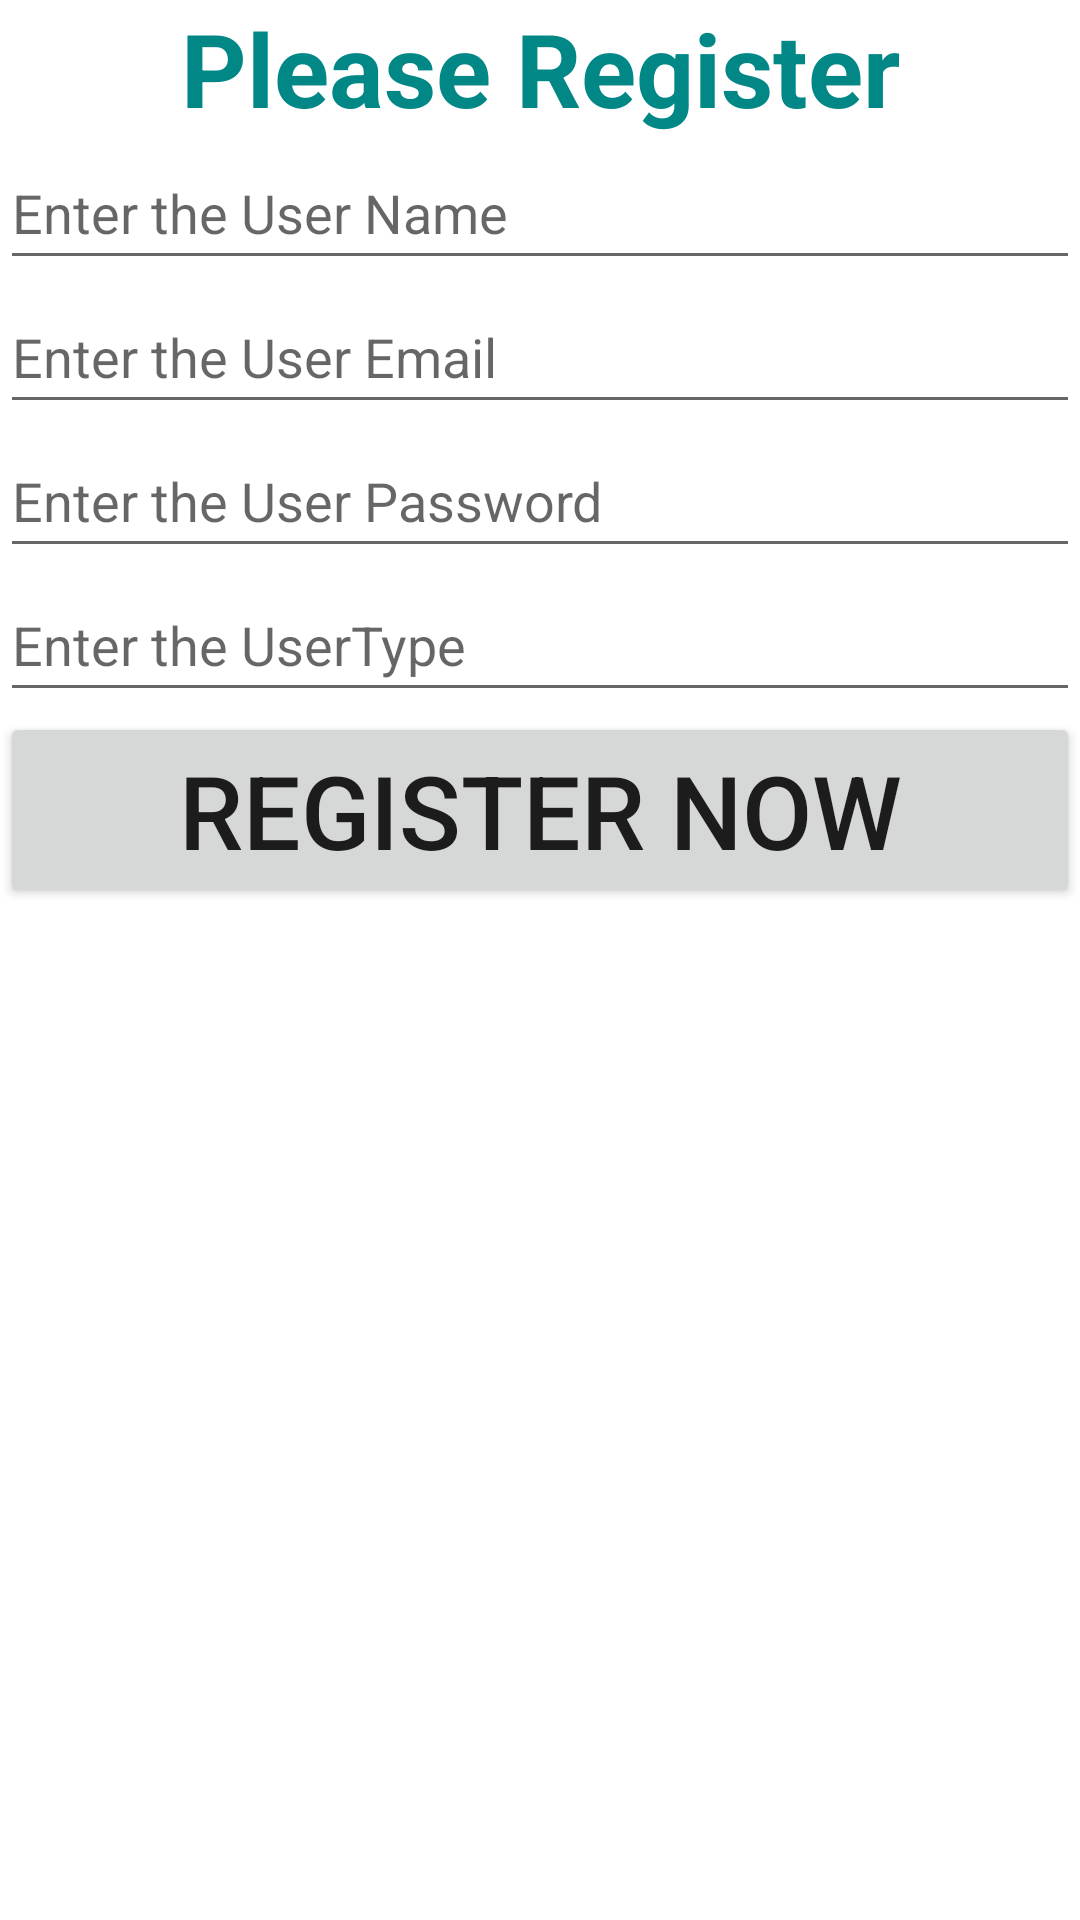

Android layout source for this screen:
<!-- AndroidManifest.xml: application theme Theme.HireHouseCleanersApplication -->
<!-- res/layout/register_fragment.xml -->
<?xml version="1.0" encoding="utf-8"?>
<FrameLayout
    xmlns:android="http://schemas.android.com/apk/res/android"
    xmlns:tools="http://schemas.android.com/tools"
    android:layout_width="match_parent"
    android:layout_height="match_parent"
    tools:context=".ui.Login.RegisterFragment">

    <LinearLayout
        android:layout_width="match_parent"
        android:layout_height="match_parent"
        android:background="@drawable/headerbackground"
        android:orientation="vertical">

        <TextView
            android:id="@+id/textRegister"
            android:layout_width="match_parent"
            android:layout_height="wrap_content"
            android:text="Please Register"
            android:textAlignment="center"
            android:textColor="@color/teal_700"
            android:textDirection="inherit"
            android:textSize="34sp"
            android:textStyle="bold" />

        <EditText
            android:id="@+id/editUserName"
            android:layout_width="match_parent"
            android:layout_height="wrap_content"
            android:ems="10"
            android:hint="Enter the User Name"
            android:inputType="textPersonName"
            android:minHeight="48dp" />

        <EditText
            android:id="@+id/editUserEmail"
            android:layout_width="match_parent"
            android:layout_height="wrap_content"
            android:ems="10"
            android:hint="Enter the User Email"
            android:inputType="textEmailAddress"
            android:minHeight="48dp" />

        <EditText
            android:id="@+id/editUserPassword"
            android:layout_width="match_parent"
            android:layout_height="wrap_content"
            android:ems="10"
            android:hint="Enter the User Password"
            android:inputType="textPassword"
            android:minHeight="48dp" />

        <EditText
            android:id="@+id/editUserType"
            android:layout_width="match_parent"
            android:layout_height="wrap_content"
            android:ems="10"
            android:hint="Enter the UserType"
            android:inputType="textPersonName"
            android:minHeight="48dp" />

        <Button
            android:id="@+id/btnRegister"
            android:layout_width="match_parent"
            android:layout_height="wrap_content"
            android:text="Register Now"
            android:textSize="34sp" />
    </LinearLayout>
</FrameLayout>
<!-- resources referenced by this layout -->
<resources>
  <style name="Theme.HireHouseCleanersApplication" parent="Theme.MaterialComponents.DayNight.DarkActionBar">
          
          <item name="colorPrimary">@color/purple_500</item>
          <item name="colorPrimaryVariant">@color/purple_700</item>
          <item name="colorOnPrimary">@color/white</item>
          
          <item name="colorSecondary">@color/teal_200</item>
          <item name="colorSecondaryVariant">@color/teal_700</item>
          <item name="colorOnSecondary">@color/black</item>
          
          <item name="android:statusBarColor" tools:targetApi="l">?attr/colorPrimaryVariant</item>
          
      </style>
  <!-- not gathered from this repository: default colours our renderer supplied (Android Studio template values) -->
  <color name="purple_500">#FF6200EE</color>
  <color name="purple_700">#FF3700B3</color>
  <color name="teal_200">#FF03DAC5</color>
  <color name="teal_700">#FF018786</color>
  <color name="black">#FF000000</color>
  <color name="white">#FFFFFFFF</color>
</resources>
